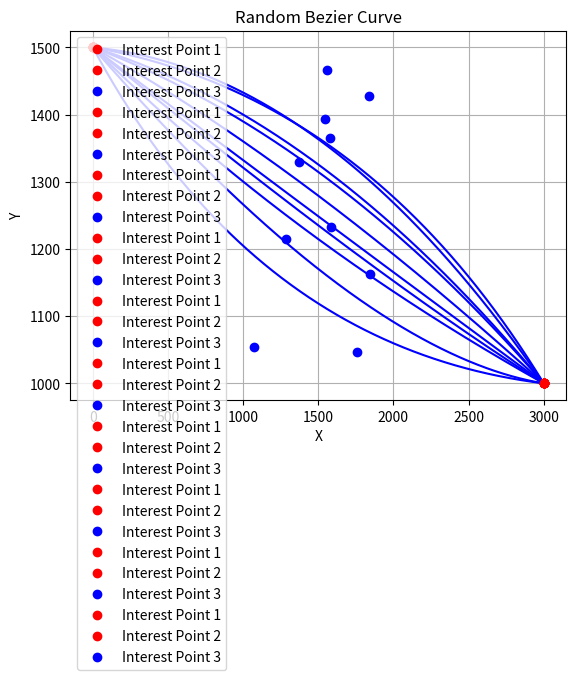

Write the Python code that produced this figure.
import numpy as np
import matplotlib.pyplot as plt
from scipy.special import comb

class BezierCurveGenerator:
    def __init__(self, interestPT1, interestPT2, curvity):
        self.interestPT1 = np.array(interestPT1)
        self.interestPT2 = np.array(interestPT2)
        self.curvity = curvity
        self.MID_PT = None

    def bezier_curve(self, t, control_points):
        n = len(control_points) - 1
        curve_point = np.zeros(2)
        for i, point in enumerate(control_points):
            curve_point += comb(n, i) * (1 - t)**(n - i) * t**i * point
        return curve_point

    def generate_random_point(self):
        midpoint = (self.interestPT1 + self.interestPT2) / 2.0
        var = np.random.normal(loc=0, scale=self.curvity, size=2)
        print(var)
        displacement = var * np.linalg.norm(self.interestPT2 - self.interestPT1)
        self.MID_PT = midpoint + displacement

    def generate_random_bezier_curve(self):
        self.generate_random_point()
        control_points = [self.interestPT1, self.MID_PT, self.interestPT2]

        length = np.linalg.norm(self.interestPT2 - self.interestPT1)
        t = np.linspace(0, 1, int(length*10))
        curve_points = np.array([self.bezier_curve(ti, control_points) for ti in t]) 
        return curve_points

    def plot_curve(self, curve_points):
        plt.plot(curve_points[:, 0], curve_points[:, 1], 'b-')
        plt.plot(self.interestPT1[0], self.interestPT1[1], 'ro', label='Interest Point 1')
        plt.plot(self.interestPT2[0], self.interestPT2[1], 'ro', label='Interest Point 2')
        plt.plot(self.MID_PT[0], self.MID_PT[1], 'bo', label='Interest Point 3')
        plt.xlabel('X')
        plt.ylabel('Y')
        plt.title('Random Bezier Curve')
        plt.legend()
        plt.grid(True)
        plt.show()

    def generate_curves(self, num_curves):
        for i in range(num_curves):
            curve_points = self.generate_random_bezier_curve()
            self.plot_curve(curve_points)

if __name__ == '__main__':
    interestPT1 = [3000, 1000]
    interestPT2 = [0, 1500]
    curvity = 0.075 # recommend 0.05 - 0.1
    generator = BezierCurveGenerator(interestPT1, interestPT2, curvity)
    generator.generate_curves(10)
